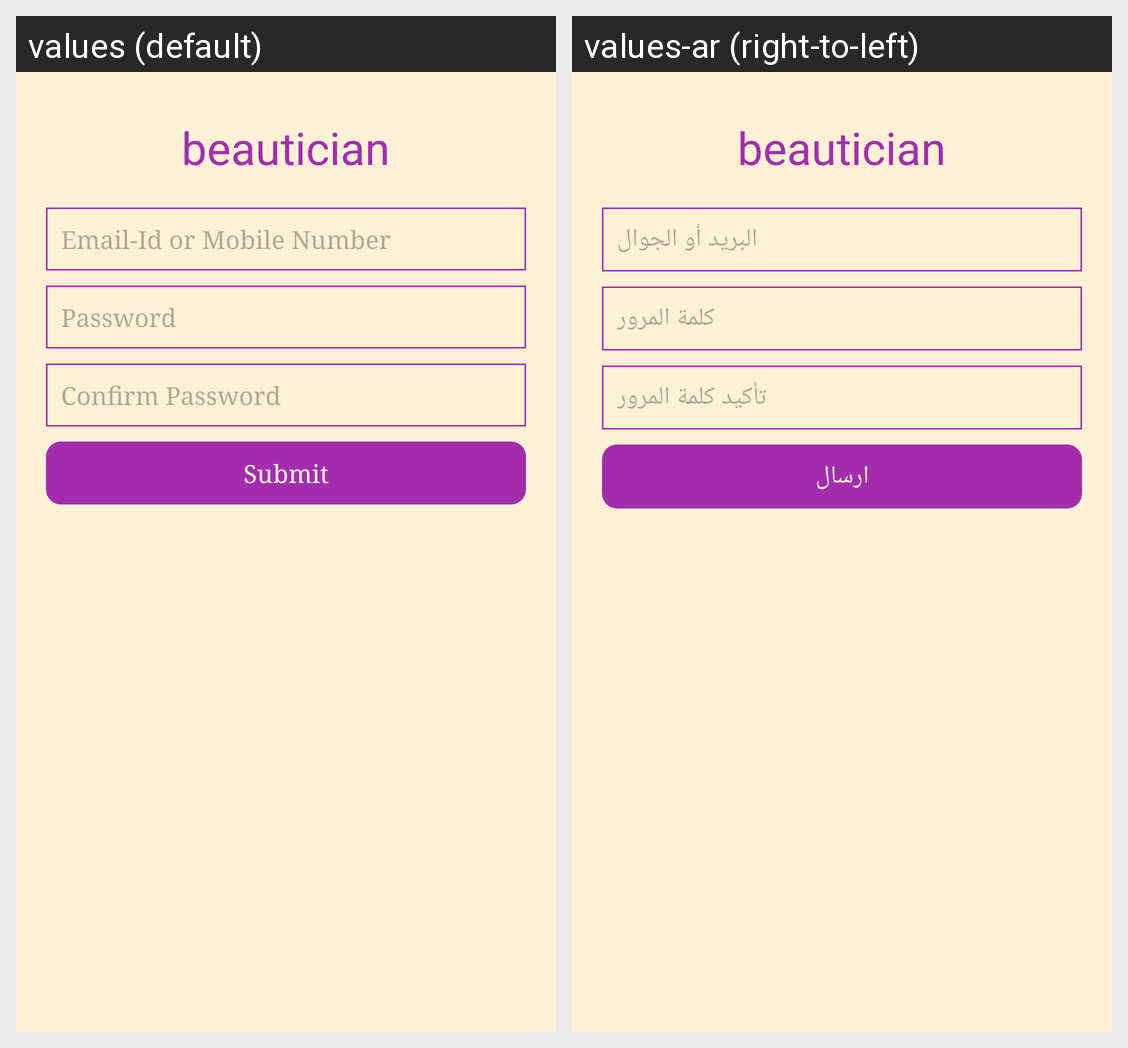

This grid shows one Android layout under two languages. Give, for every string resource on the screen, its name, the default text and each shown locale's text.
Android screen res/layout/dialog_social_login.xml rendered under 2 locales, left to right: values (default), values-ar (right-to-left). Device: Nexus 5 (rendered at 1080×1920; each locale shown at half size, 540×960, under a caption strip naming it); theme AppTheme.
Strings drawn on this screen, with the default value and each locale's value (text and hints the layout hard-codes, and strings that could not be matched under every locale, appear in the picture but are not listed):

app_name
  values: beautician
  values-ar: beautician

hint_email_mobile
  values: Email-Id or Mobile Number
  values-ar: البريد أو الجوال

hint_password
  values: Password
  values-ar: كلمة المرور

hint_confirm_password
  values: Confirm Password
  values-ar: تأكيد كلمة المرور

lbl_submit
  values: Submit
  values-ar: ارسال
